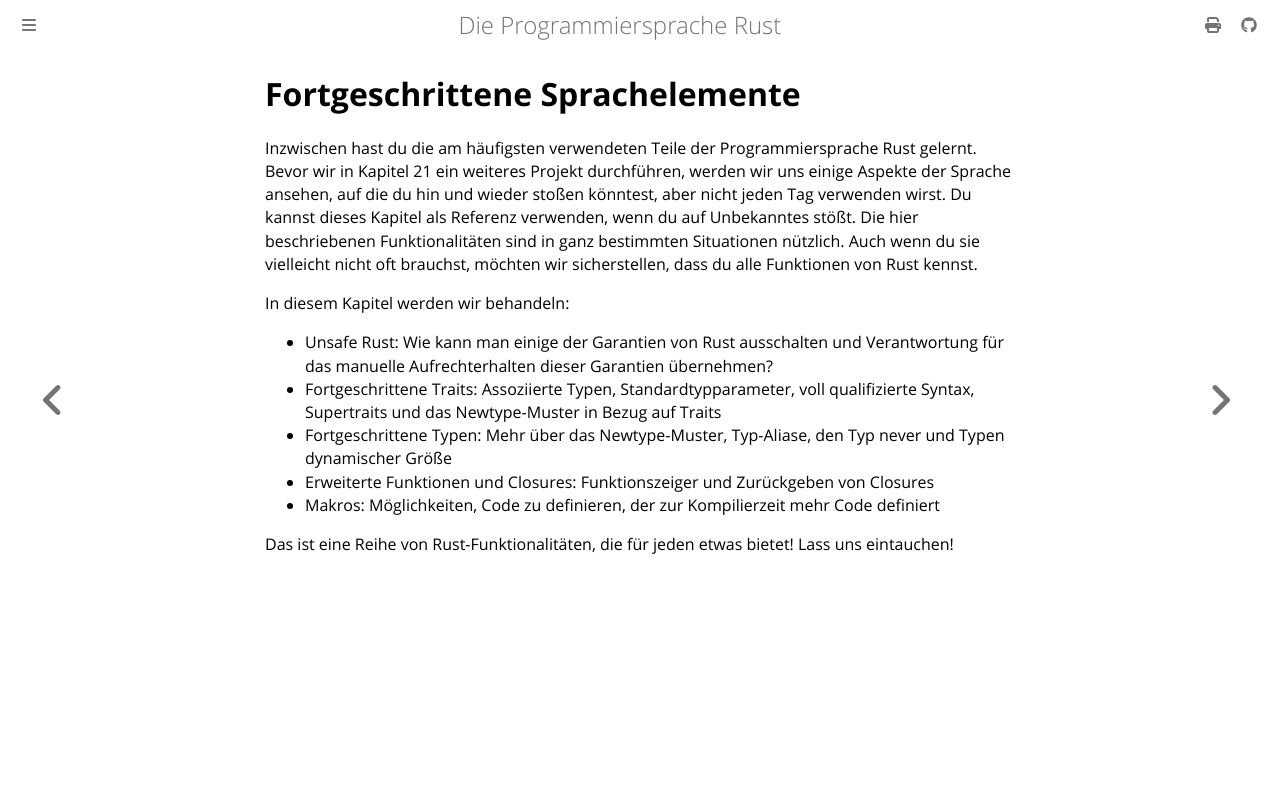

repository: rust-lang-de/rustbook-de · page: ch20-00-advanced-features.html · generator: mdbook

# Fortgeschrittene Sprachelemente

Inzwischen hast du die am häufigsten verwendeten Teile der Programmiersprache
Rust gelernt. Bevor wir in Kapitel 21 ein weiteres Projekt durchführen, werden
wir uns einige Aspekte der Sprache ansehen, auf die du hin und wieder stoßen
könntest, aber nicht jeden Tag verwenden wirst. Du kannst dieses Kapitel als
Referenz verwenden, wenn du auf Unbekanntes stößt. Die hier beschriebenen
Funktionalitäten sind in ganz bestimmten Situationen nützlich. Auch wenn du sie
vielleicht nicht oft brauchst, möchten wir sicherstellen, dass du alle
Funktionen von Rust kennst.

In diesem Kapitel werden wir behandeln:

- Unsafe Rust: Wie kann man einige der Garantien von Rust ausschalten und
  Verantwortung für das manuelle Aufrechterhalten dieser Garantien übernehmen?
- Fortgeschrittene Traits: Assoziierte Typen, Standardtypparameter, voll
  qualifizierte Syntax, Supertraits und das Newtype-Muster in Bezug auf Traits
- Fortgeschrittene Typen: Mehr über das Newtype-Muster, Typ-Aliase, den Typ
  never und Typen dynamischer Größe
- Erweiterte Funktionen und Closures: Funktionszeiger und Zurückgeben von
  Closures
- Makros: Möglichkeiten, Code zu definieren, der zur Kompilierzeit mehr Code
  definiert

Das ist eine Reihe von Rust-Funktionalitäten, die für jeden etwas bietet! Lass
uns eintauchen!
